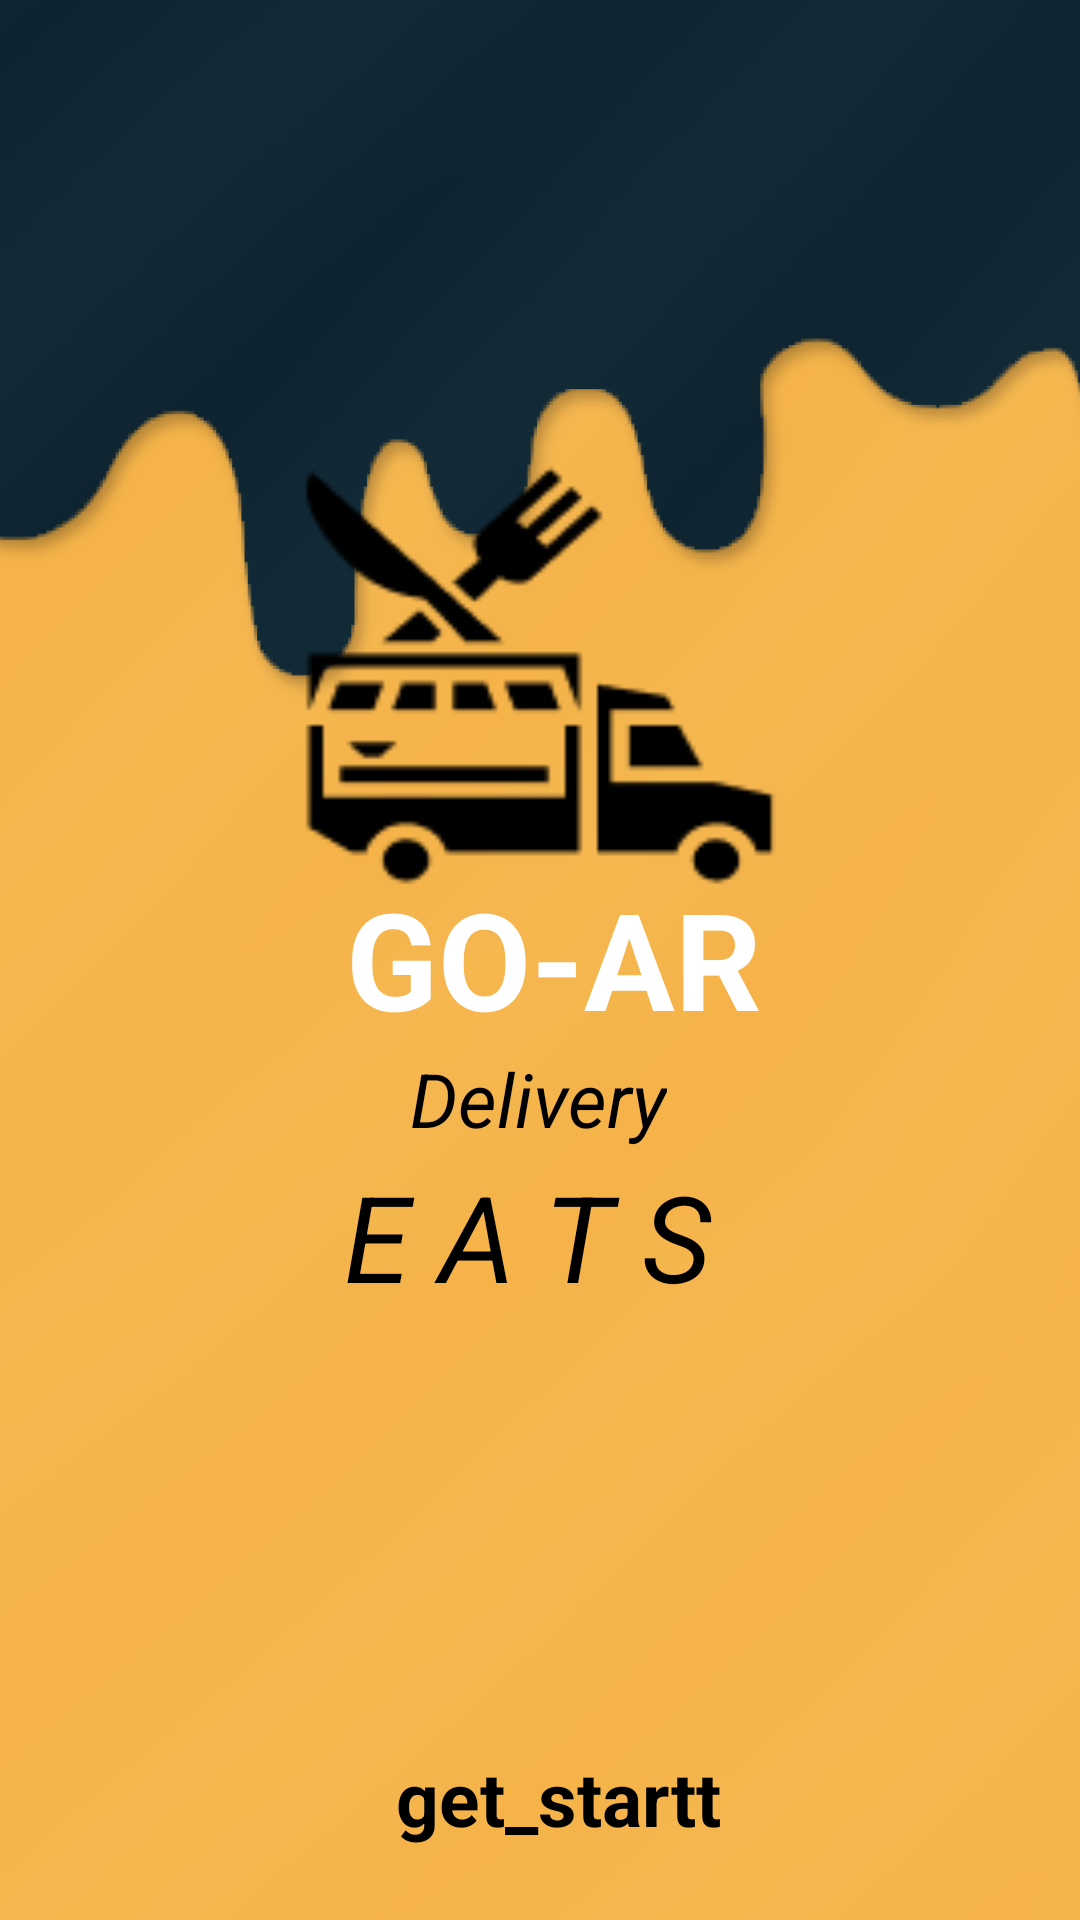

Produce the Android XML layout that renders to this screen, including the resource entries it uses.
<!-- AndroidManifest.xml: application theme Theme.Delivery -->
<!-- res/layout/activity_intro.xml -->
<?xml version="1.0" encoding="utf-8"?>
<androidx.constraintlayout.widget.ConstraintLayout xmlns:android="http://schemas.android.com/apk/res/android"
    xmlns:app="http://schemas.android.com/apk/res-auto"
    xmlns:tools="http://schemas.android.com/tools"
    android:layout_width="match_parent"
    android:layout_height="match_parent"
    tools:context=".Activity.IntroActivity">

    <ImageView
        android:id="@+id/imageView4"
        android:layout_width="408dp"
        android:layout_height="869dp"
        app:layout_constraintBottom_toBottomOf="parent"
        app:layout_constraintEnd_toEndOf="parent"
        app:layout_constraintHorizontal_bias="0.533"
        app:layout_constraintStart_toStartOf="parent"
        app:layout_constraintTop_toTopOf="parent"
        app:srcCompat="@drawable/main"
        android:contentDescription="@string/todo" />

    <ImageView
        android:id="@+id/imageView5"
        android:layout_width="200dp"
        android:layout_height="152dp"
        app:layout_constraintBottom_toBottomOf="parent"
        app:layout_constraintEnd_toEndOf="parent"
        app:layout_constraintHorizontal_bias="0.497"
        app:layout_constraintStart_toStartOf="parent"
        app:layout_constraintTop_toTopOf="parent"
        app:layout_constraintVertical_bias="0.305"
        app:srcCompat="@drawable/game_icons_food_truck"
        android:contentDescription="@string/todoo" />

    <TextView
        android:id="@+id/textView"
        android:layout_width="wrap_content"
        android:layout_height="wrap_content"
        android:text="@string/goar"
        android:textColor="@color/white"
        android:textSize="45sp"
        android:textStyle="bold"
        app:layout_constraintBottom_toBottomOf="parent"
        app:layout_constraintEnd_toEndOf="parent"
        app:layout_constraintHorizontal_bias="0.52"
        app:layout_constraintStart_toStartOf="parent"
        app:layout_constraintTop_toTopOf="parent"
        app:layout_constraintVertical_bias="0.499" />

    <TextView
        android:id="@+id/textView2"
        android:layout_width="wrap_content"
        android:layout_height="wrap_content"
        android:text="@string/deliveryy"
        android:textColor="@color/black"
        android:textSize="25sp"
        android:textStyle="italic"
        app:layout_constraintBottom_toBottomOf="parent"
        app:layout_constraintEnd_toEndOf="parent"
        app:layout_constraintHorizontal_bias="0.498"
        app:layout_constraintStart_toStartOf="parent"
        app:layout_constraintTop_toTopOf="parent"
        app:layout_constraintVertical_bias="0.576" />

    <TextView
        android:id="@+id/textView3"
        android:layout_width="145dp"
        android:layout_height="58dp"
        android:text="@string/e_a_t_sS"
        android:textColor="@color/black"
        android:textSize="40sp"
        android:textStyle="italic"
        app:layout_constraintBottom_toBottomOf="parent"
        app:layout_constraintEnd_toEndOf="parent"
        app:layout_constraintHorizontal_bias="0.533"
        app:layout_constraintStart_toStartOf="parent"
        app:layout_constraintTop_toTopOf="parent"
        app:layout_constraintVertical_bias="0.662" />

    <androidx.constraintlayout.widget.ConstraintLayout
        android:id="@+id/startBtn"
        android:layout_width="216dp"
        android:layout_height="49dp"
        android:background="@drawable/white_button"
        android:elevation="4dp"
        app:layout_constraintBottom_toBottomOf="parent"
        app:layout_constraintEnd_toEndOf="parent"
        app:layout_constraintHorizontal_bias="0.542"
        app:layout_constraintStart_toStartOf="parent"
        app:layout_constraintTop_toTopOf="parent"
        app:layout_constraintVertical_bias="0.978">

        <TextView
            android:id="@+id/textView4"
            android:layout_width="wrap_content"
            android:layout_height="wrap_content"
            android:text="@string/get_start"
            android:textColor="@color/black"
            android:textSize="25sp"
            android:textStyle="bold"
            app:layout_constraintBottom_toBottomOf="parent"
            app:layout_constraintEnd_toEndOf="parent"
            app:layout_constraintHorizontal_bias="0.503"
            app:layout_constraintStart_toStartOf="parent"
            app:layout_constraintTop_toTopOf="parent"
            app:layout_constraintVertical_bias="0.272" />
    </androidx.constraintlayout.widget.ConstraintLayout>
</androidx.constraintlayout.widget.ConstraintLayout>
<!-- resources referenced by this layout -->
<resources>
  <!-- drawable game_icons_food_truck: png bitmap (drawable, 2014 bytes) -->
  <!-- drawable main: png bitmap (drawable, 102335 bytes) -->
  <string name="deliveryy">Delivery</string>
  <string name="e_a_t_sS">E A T S</string>
  <string name="get_start">get_startt</string>
  <string name="goar">GO-AR</string>
  <string name="todo">todoo</string>
  <string name="todoo">todooo</string>
  <style name="Theme.Delivery" parent="Theme.MaterialComponents.DayNight.NoActionBar">
          
          <item name="colorPrimary">#102834</item>
          <item name="colorPrimaryVariant">#102834</item>
          <item name="colorOnPrimary">@color/white</item>
          
          <item name="colorSecondary">@color/teal_200</item>
          <item name="colorSecondaryVariant">@color/teal_700</item>
          <item name="colorOnSecondary">@color/black</item>
          
          <item name="android:statusBarColor">?attr/colorPrimaryVariant</item>
          
      </style>
  <!-- not gathered from this repository: default colours our renderer supplied (Android Studio template values) -->
  <color name="teal_200">#FF03DAC5</color>
  <color name="teal_700">#FF018786</color>
  <color name="black">#FF000000</color>
  <color name="white">#FFFFFFFF</color>
</resources>
